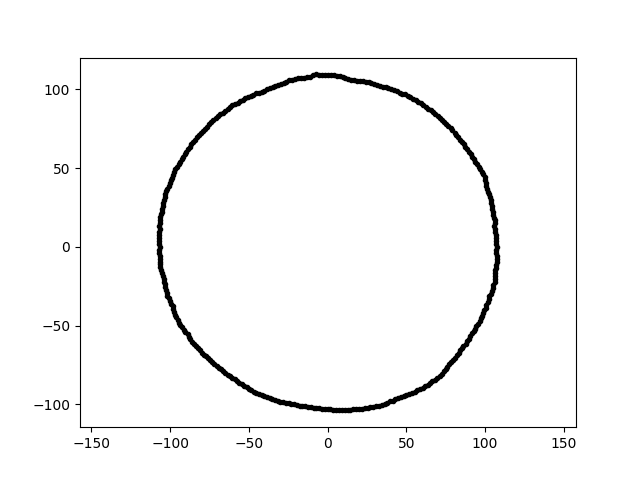

The data file committed next to this chart (first rows):
-1.896339930677349636e-14, -1.032319376763790473e+02, 1.778705977989291753e+01
6.685248303958025800e-15, 1.091783901874819094e+02, 1.778705977989291753e+01
-4.545882879618398675e+01, 9.748677295167580326e+01, 1.778705977989291753e+01
3.689639423845093802e+01, 1.013720100294395365e+02, 1.778705977989291753e+01
-1.510251263084341922e+01, 1.074599611054284196e+02, 1.778705977989291753e+01
5.259412226350475095e+01, 9.488230820994654380e+01, 1.778705977989291753e+01
-3.843925757874512783e+01, 1.001376895733372692e+02, 1.778705977989291753e+01
-1.002573439814417924e+02, 4.050659630107902132e+01, 1.778705977989291753e+01
-1.247992829382670266e+01, -1.016408594212068408e+02, 1.778705977989291753e+01
-1.700203517255584629e+01, 1.073466253232828649e+02, 1.778705977989291753e+01
-2.440545532398065021e+01, 1.057116409367419720e+02, 1.778705977989291753e+01
-5.290836730955730616e+01, -8.805431015796105498e+01, 1.778705977989291753e+01
-1.045912037929567759e+02, -1.844225117347583165e+01, 1.778705977989291753e+01
2.545279493451835151e+01, -1.020855846285640638e+02, 1.778705977989291753e+01
-1.035626341910724619e+02, 3.166227472489052985e+01, 1.778705977989291753e+01
3.453232390856070566e+01, -1.002891507266670175e+02, 1.778705977989291753e+01
-8.049085176505595030e+01, 7.247428845823434074e+01, 1.778705977989291753e+01
-1.323972344724878525e+01, 1.078288943649722285e+02, 1.778705977989291753e+01
-9.962105334902794596e+01, -3.625909812529153697e+01, 1.778705977989291753e+01
-3.342427126935461246e+01, -9.707113219884716671e+01, 1.778705977989291753e+01
2.420224777277503136e+01, 1.048314523312225219e+02, 1.778705977989291753e+01
1.026397133714777254e+02, 3.334966449009311162e+01, 1.778705977989291753e+01
1.048327860175731416e+02, 2.228289654618452076e+01, 1.778705977989291753e+01
9.288112649973933799e+01, -5.362494338726025944e+01, 1.778705977989291753e+01
-5.377103245943485987e+00, -1.026012420198737658e+02, 1.778705977989291753e+01
-2.651835635646752820e+01, -9.896785325555396184e+01, 1.778705977989291753e+01
-7.464789492383451375e+01, -7.208663419092495417e+01, 1.778705977989291753e+01
-1.017833547593552197e+02, 3.704611147616251543e+01, 1.778705977989291753e+01
7.802787084857216371e+01, 7.535063900056225350e+01, 1.778705977989291753e+01
-7.729488371432000804e+01, -6.959662589990499271e+01, 1.778705977989291753e+01
-3.852985585701156879e+01, -9.536473969571413534e+01, 1.778705977989291753e+01
-1.008402788922776381e+02, -3.276499278572038776e+01, 1.778705977989291753e+01
-6.212603375620437873e+01, 8.872517127571659046e+01, 1.778705977989291753e+01
1.042247425791562137e+02, -2.792693560542654652e+01, 1.778705977989291753e+01
-5.766156014345806824e+01, -8.548677845224086980e+01, 1.778705977989291753e+01
-1.071588078102262465e+01, -1.019547951986487249e+02, 1.778705977989291753e+01
-1.885613293041645733e+01, 1.069384438765656853e+02, 1.778705977989291753e+01
9.284966419856182540e+01, 5.578970670684896049e+01, 1.778705977989291753e+01
-7.644029931753041751e+01, 7.644029931753043172e+01, 1.778705977989291753e+01
-1.024186033231641346e+02, 3.526555323872607062e+01, 1.778705977989291753e+01
-4.990897643826914276e+01, -9.003817691135388657e+01, 1.778705977989291753e+01
7.928092693033893568e+01, 7.393066040551866536e+01, 1.778705977989291753e+01
-8.607736810904408742e+01, -6.027202201920474778e+01, 1.778705977989291753e+01
4.308705557363622063e+01, -9.677511129764168629e+01, 1.778705977989291753e+01
5.696722967405597160e+01, -9.116662467120376334e+01, 1.778705977989291753e+01
-2.123828457006000292e+01, -9.991827306197573932e+01, 1.778705977989291753e+01
-1.070572131960206406e+02, 1.868690607370564916e+00, 1.778705977989291753e+01
-1.067085079244975674e+02, 1.121551612174572199e+01, 1.778705977989291753e+01
1.271135512161283465e+01, -1.035256796794238738e+02, 1.778705977989291753e+01
-7.659939594030713117e+00, 1.095422396808066310e+02, 1.778705977989291753e+01
7.531317786212200360e+01, 7.798907870412817545e+01, 1.778705977989291753e+01
8.314104602726438031e+01, -6.732629157600993608e+01, 1.778705977989291753e+01
-1.044123133221252715e+02, 2.797719503452885093e+01, 1.778705977989291753e+01
6.655780125248317347e+01, -8.519010077028580952e+01, 1.778705977989291753e+01
-3.670816226986045905e+01, 1.008548469461177604e+02, 1.778705977989291753e+01
-8.870105058279739296e+01, 6.210914426519548215e+01, 1.778705977989291753e+01
-1.066775344116931024e+02, 1.306423010582115812e-14, 1.778705977989291753e+01
5.166470430804189817e+01, -9.320559383368478734e+01, 1.778705977989291753e+01
1.060338051063895080e+02, 1.679410487725645851e+01, 1.778705977989291753e+01
-3.679270624454552774e+01, -9.584827669815676643e+01, 1.778705977989291753e+01
9.875760672517397154e+01, 4.605142831700821660e+01, 1.778705977989291753e+01
... 299 more rows
